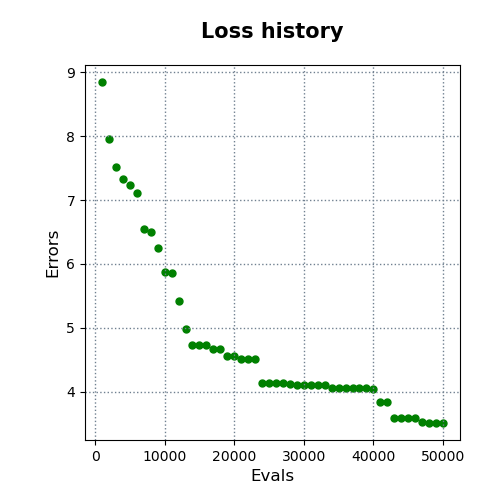

Data behind this chart, as committed beside it:
evals, errors
1000, 8.847
2000, 7.952
3000, 7.522
4000, 7.332
5000, 7.24
6000, 7.106
7000, 6.551
8000, 6.502
9000, 6.252
10000, 5.88
11000, 5.865
12000, 5.422
13000, 4.98
14000, 4.735
15000, 4.735
16000, 4.735
17000, 4.676
18000, 4.676
19000, 4.563
20000, 4.563
21000, 4.509
22000, 4.509
23000, 4.509
24000, 4.143
25000, 4.143
26000, 4.143
27000, 4.143
28000, 4.117
29000, 4.1
30000, 4.1
31000, 4.1
32000, 4.1
33000, 4.1
34000, 4.061
35000, 4.061
36000, 4.061
37000, 4.061
38000, 4.061
39000, 4.061
40000, 4.038
41000, 3.836
42000, 3.836
43000, 3.589
44000, 3.589
45000, 3.589
46000, 3.589
47000, 3.527
48000, 3.513
49000, 3.513
50000, 3.513
